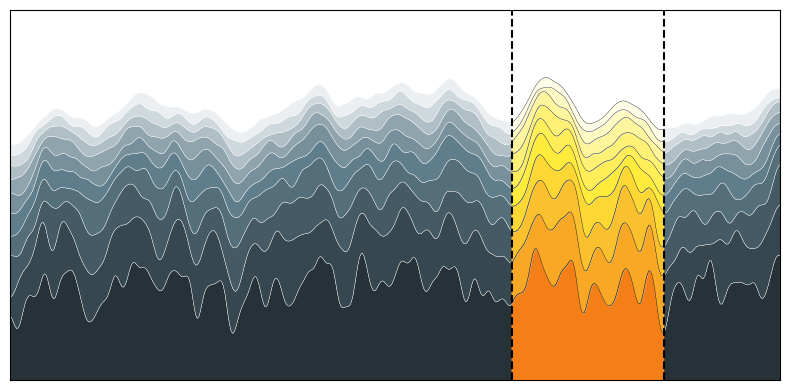

Python code for this plot: (Note: this script raises an exception after producing the figure.)
# ----------------------------------------------------------------------------
# Title:   Scientific Visualisation - Python & Matplotlib
# Author:  Nicolas P. Rougier
# License: BSD
# ----------------------------------------------------------------------------
import numpy as np
import matplotlib.pyplot as plt
from scipy.ndimage import gaussian_filter1d

material = {
    "red": {
        0: "#ffebee",
        1: "#ffcdd2",
        2: "#ef9a9a",
        3: "#e57373",
        4: "#ef5350",
        5: "#f44336",
        6: "#e53935",
        7: "#d32f2f",
        8: "#c62828",
        9: "#b71c1c",
    },
    "pink": {
        0: "#fce4ec",
        1: "#f8bbd0",
        2: "#f48fb1",
        3: "#f06292",
        4: "#ec407a",
        5: "#e91e63",
        6: "#d81b60",
        7: "#c2185b",
        8: "#ad1457",
        9: "#880e4f",
    },
    "purple": {
        0: "#f3e5f5",
        1: "#e1bee7",
        2: "#ce93d8",
        3: "#ba68c8",
        4: "#ab47bc",
        5: "#9c27b0",
        6: "#8e24aa",
        7: "#7b1fa2",
        8: "#6a1b9a",
        9: "#4a148c",
    },
    "deep purple": {
        0: "#ede7f6",
        1: "#d1c4e9",
        2: "#b39ddb",
        3: "#9575cd",
        4: "#7e57c2",
        5: "#673ab7",
        6: "#5e35b1",
        7: "#512da8",
        8: "#4527a0",
        9: "#311b92",
    },
    "indigo": {
        0: "#e8eaf6",
        1: "#c5cae9",
        2: "#9fa8da",
        3: "#7986cb",
        4: "#5c6bc0",
        5: "#3f51b5",
        6: "#3949ab",
        7: "#303f9f",
        8: "#283593",
        9: "#1a237e",
    },
    "blue": {
        0: "#e3f2fd",
        1: "#bbdefb",
        2: "#90caf9",
        3: "#64b5f6",
        4: "#42a5f5",
        5: "#2196f3",
        6: "#1e88e5",
        7: "#1976d2",
        8: "#1565c0",
        9: "#0d47a1",
    },
    "light blue": {
        0: "#e1f5fe",
        1: "#b3e5fc",
        2: "#81d4fa",
        3: "#4fc3f7",
        4: "#29b6f6",
        5: "#03a9f4",
        6: "#039be5",
        7: "#0288d1",
        8: "#0277bd",
        9: "#01579b",
    },
    "cyan": {
        0: "#e0f7fa",
        1: "#b2ebf2",
        2: "#80deea",
        3: "#4dd0e1",
        4: "#26c6da",
        5: "#00bcd4",
        6: "#00acc1",
        7: "#0097a7",
        8: "#00838f",
        9: "#006064",
    },
    "teal": {
        0: "#e0f2f1",
        1: "#b2dfdb",
        2: "#80cbc4",
        3: "#4db6ac",
        4: "#26a69a",
        5: "#009688",
        6: "#00897b",
        7: "#00796b",
        8: "#00695c",
        9: "#004d40",
    },
    "green": {
        0: "#e8f5e9",
        1: "#c8e6c9",
        2: "#a5d6a7",
        3: "#81c784",
        4: "#66bb6a",
        5: "#4caf50",
        6: "#43a047",
        7: "#388e3c",
        8: "#2e7d32",
        9: "#1b5e20",
    },
    "light green": {
        0: "#f1f8e9",
        1: "#dcedc8",
        2: "#c5e1a5",
        3: "#aed581",
        4: "#9ccc65",
        5: "#8bc34a",
        6: "#7cb342",
        7: "#689f38",
        8: "#558b2f",
        9: "#33691e",
    },
    "lime": {
        0: "#f9fbe7",
        1: "#f0f4c3",
        2: "#e6ee9c",
        3: "#dce775",
        4: "#d4e157",
        5: "#cddc39",
        6: "#c0ca33",
        7: "#afb42b",
        8: "#9e9d24",
        9: "#827717",
    },
    "yellow": {
        0: "#fffde7",
        1: "#fff9c4",
        2: "#fff59d",
        3: "#fff176",
        4: "#ffee58",
        5: "#ffeb3b",
        6: "#fdd835",
        7: "#fbc02d",
        8: "#f9a825",
        9: "#f57f17",
    },
    "amber": {
        0: "#fff8e1",
        1: "#ffecb3",
        2: "#ffe082",
        3: "#ffd54f",
        4: "#ffca28",
        5: "#ffc107",
        6: "#ffb300",
        7: "#ffa000",
        8: "#ff8f00",
        9: "#ff6f00",
    },
    "orange": {
        0: "#fff3e0",
        1: "#ffe0b2",
        2: "#ffcc80",
        3: "#ffb74d",
        4: "#ffa726",
        5: "#ff9800",
        6: "#fb8c00",
        7: "#f57c00",
        8: "#ef6c00",
        9: "#e65100",
    },
    "deep orange": {
        0: "#fbe9e7",
        1: "#ffccbc",
        2: "#ffab91",
        3: "#ff8a65",
        4: "#ff7043",
        5: "#ff5722",
        6: "#f4511e",
        7: "#e64a19",
        8: "#d84315",
        9: "#bf360c",
    },
    "brown": {
        0: "#efebe9",
        1: "#d7ccc8",
        2: "#bcaaa4",
        3: "#a1887f",
        4: "#8d6e63",
        5: "#795548",
        6: "#6d4c41",
        7: "#5d4037",
        8: "#4e342e",
        9: "#3e2723",
    },
    "grey": {
        0: "#fafafa",
        1: "#f5f5f5",
        2: "#eeeeee",
        3: "#e0e0e0",
        4: "#bdbdbd",
        5: "#9e9e9e",
        6: "#757575",
        7: "#616161",
        8: "#424242",
        9: "#212121",
    },
    "blue grey": {
        0: "#eceff1",
        1: "#cfd8dc",
        2: "#b0bec5",
        3: "#90a4ae",
        4: "#78909c",
        5: "#607d8b",
        6: "#546e7a",
        7: "#455a64",
        8: "#37474f",
        9: "#263238",
    },
}


np.random.seed(1)
plt.figure(figsize=(8, 4))
ax = plt.subplot(1, 1, 1)

X = np.linspace(0, 1, 500)

Y0 = np.ones(len(X))
for i in range(10):
    Y = Y0 + np.random.uniform(0, 1 / (i + 1), len(X))
    Y = gaussian_filter1d(Y, 3)
    ax.fill_between(
        X,
        Y,
        Y0,
        edgecolor="white",
        linewidth=0.25,
        facecolor=material["blue grey"][9 - i],
    )
    ax.fill_between(
        X[325:425], Y[325:425], Y0[325:425], facecolor=material["yellow"][9 - i]
    )
    ax.plot(X[325:425], Y[325:425], color="black", linewidth=0.25)
    Y0 = Y

ax.axvline(X[325], color="black", linestyle="--")
ax.axvline(X[424], color="black", linestyle="--")

ax.set_xlim(0, 1)
ax.set_xticks([])

ax.set_ylim(1, 3)
ax.set_yticks([])

plt.tight_layout()
plt.savefig("../../figures/colors/stacked-plots.pdf")
plt.show()
